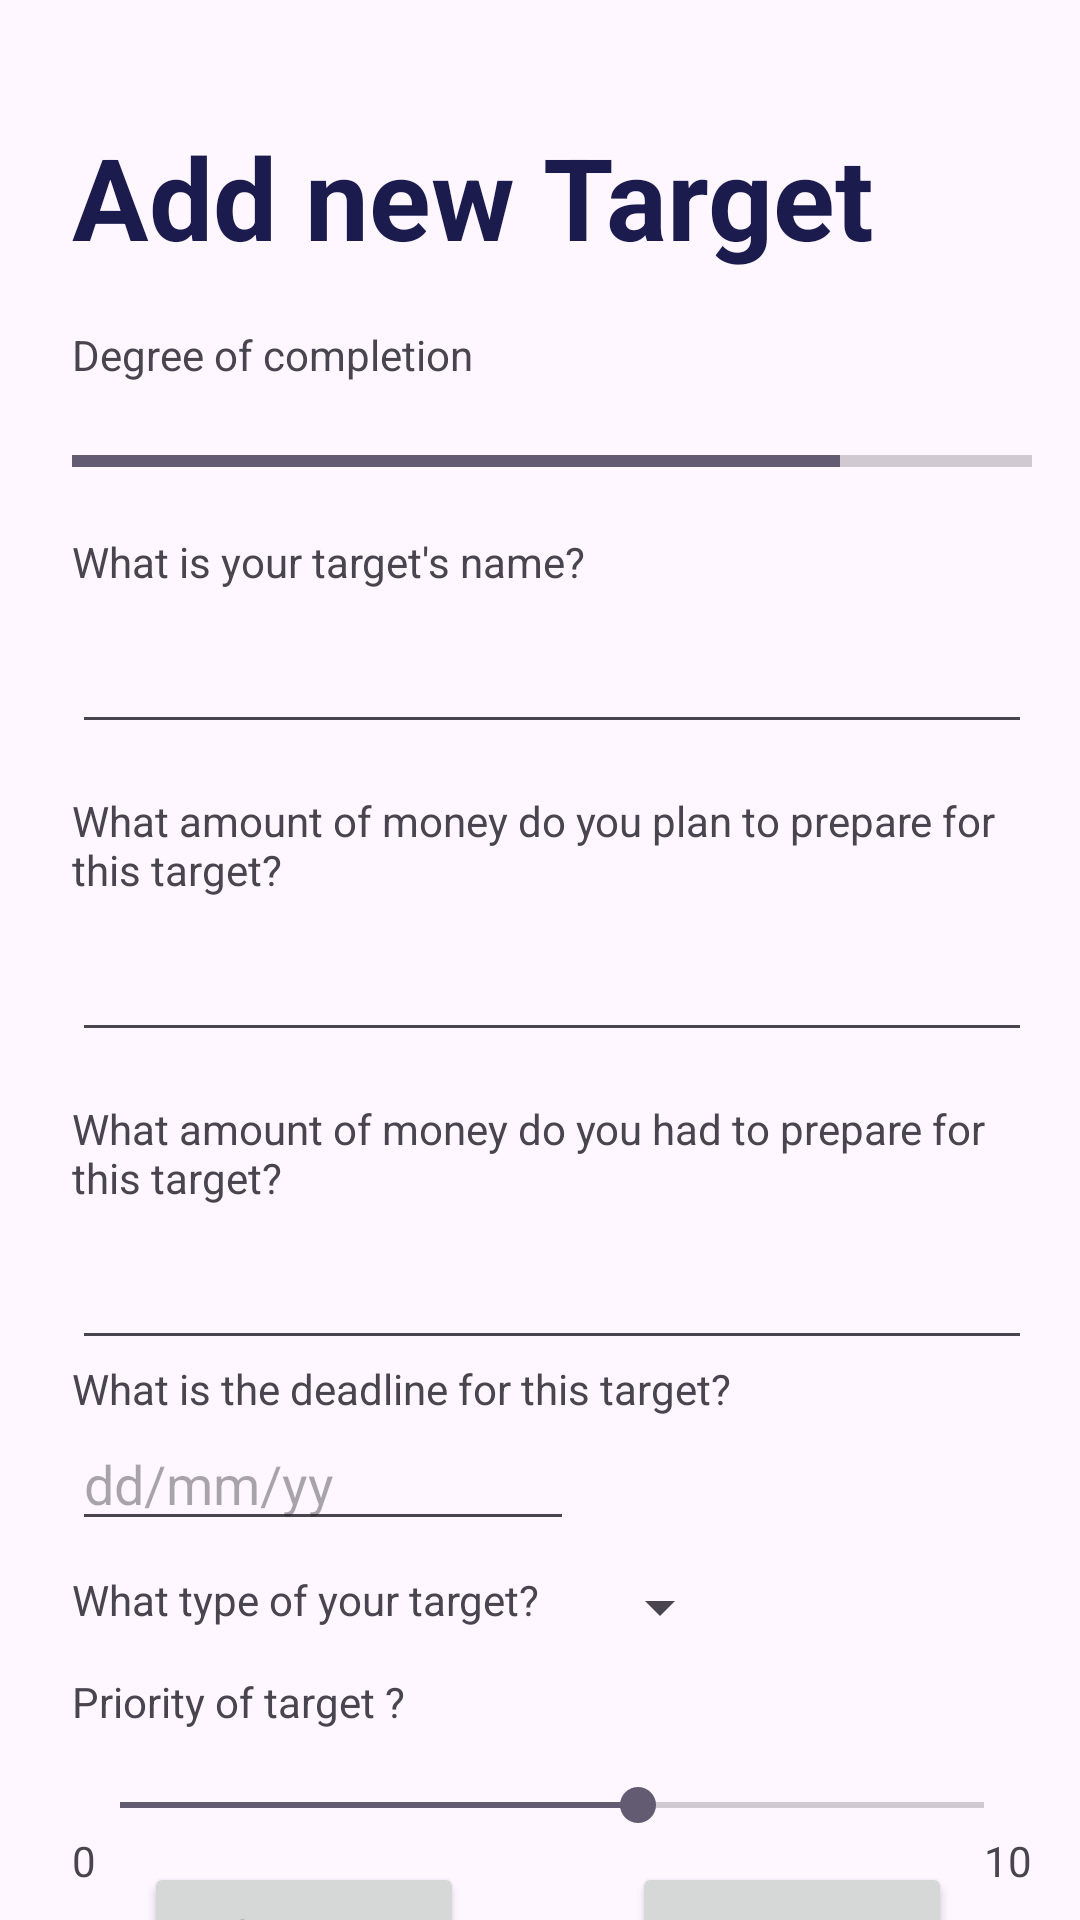

Write the Android layout XML for this screen, with the resource values it uses.
<!-- AndroidManifest.xml: application theme Theme.BTLPTUDDDN14 -->
<!-- res/layout/activity_add_new_target.xml -->
<?xml version="1.0" encoding="utf-8"?>
<androidx.constraintlayout.widget.ConstraintLayout xmlns:android="http://schemas.android.com/apk/res/android"
    xmlns:app="http://schemas.android.com/apk/res-auto"
    xmlns:tools="http://schemas.android.com/tools"
    android:id="@+id/main"
    android:layout_width="match_parent"
    android:layout_height="match_parent"
    tools:context=".ui.AddNewTarget.AddNewTargetActivity">
    <TextView
        android:id="@+id/planname"
        android:layout_width="wrap_content"
        android:layout_height="wrap_content"
        android:layout_marginStart="24dp"
        android:layout_marginTop="40dp"
        android:text="Add new Target"
        android:textColor="#1B1B4E"
        android:textSize="38sp"
        android:textStyle="bold"
        app:layout_constraintStart_toStartOf="parent"
        app:layout_constraintTop_toTopOf="parent" />

    <LinearLayout
        android:id="@+id/linearLayout"
        android:layout_width="match_parent"
        android:layout_height="wrap_content"
        android:layout_marginStart="24dp"
        android:layout_marginTop="18dp"
        android:layout_marginEnd="16dp"
        android:orientation="vertical"
        app:layout_constraintEnd_toEndOf="parent"
        app:layout_constraintStart_toStartOf="@+id/planname"
        app:layout_constraintTop_toBottomOf="@+id/planname">

        <TextView
            android:id="@+id/textView"
            android:layout_width="match_parent"
            android:layout_height="wrap_content"
            android:text="Degree of completion" />

        <ProgressBar
            android:id="@+id/progressBar"
            style="?android:attr/progressBarStyleHorizontal"
            android:layout_width="match_parent"
            android:layout_height="wrap_content"
            android:layout_marginTop="18dp"
            android:progress="80" />

        <TextView
            android:id="@+id/textView2"
            android:layout_width="match_parent"
            android:layout_height="wrap_content"
            android:layout_marginTop="16dp"
            android:text="What is your target's name?" />

        <EditText
            android:id="@+id/editTextName"
            android:layout_width="match_parent"
            android:layout_height="wrap_content"
            android:layout_marginTop="10dp"
            android:ems="10"
            android:inputType="text"
            android:text="" />

        <TextView
            android:id="@+id/textView6"
            android:layout_width="match_parent"
            android:layout_height="wrap_content"
            android:layout_marginTop="16dp"
            android:text="What amount of money do you plan to prepare for this target?" />

        <EditText
            android:id="@+id/editTextTotalBudget"
            android:layout_width="match_parent"
            android:layout_height="wrap_content"
            android:layout_marginTop="10dp"
            android:ems="10"
            android:inputType="text"
            android:text="" />

        <TextView
            android:id="@+id/textView7"
            android:layout_width="match_parent"
            android:layout_height="wrap_content"
            android:layout_marginTop="16dp"
            android:text="What amount of money do you had to prepare for this target?" />

        <EditText
            android:id="@+id/editTextSavedBudget"
            android:layout_width="match_parent"
            android:layout_height="wrap_content"
            android:layout_marginTop="10dp"
            android:ems="10"
            android:inputType="text"
            android:text="" />

        <TextView
            android:id="@+id/textView8"
            android:layout_width="match_parent"
            android:layout_height="wrap_content"
            android:text="What is the deadline for this target?" />

        <LinearLayout
            android:layout_width="match_parent"
            android:layout_height="match_parent"
            android:orientation="horizontal"
            android:weightSum="6">

            <EditText
                android:id="@+id/editTextDate"
                android:layout_width="wrap_content"
                android:layout_height="wrap_content"
                android:layout_weight="2"
                android:hint="dd/mm/yy"
                android:inputType="text" />

            <ImageView
                android:id="@+id/imageViewDatePicker"
                android:layout_width="wrap_content"
                android:layout_height="wrap_content"
                android:layout_weight="1"
                android:src="@drawable/baseline_calendar_month_24" />

        </LinearLayout>


        <LinearLayout
            android:layout_width="match_parent"
            android:layout_height="wrap_content">

            <TextView
                android:id="@+id/textView9"
                android:layout_width="wrap_content"
                android:layout_height="wrap_content"
                android:layout_marginTop="10dp"
                android:text="What type of your target?" />

            <Spinner
                android:id="@+id/spinner"
                android:layout_width="wrap_content"
                android:layout_height="wrap_content"
                android:layout_marginLeft="16dp"
                android:layout_marginTop="10dp" />


        </LinearLayout>

        <TextView
            android:id="@+id/textView10"
            android:layout_width="match_parent"
            android:layout_height="wrap_content"
            android:layout_marginTop="10dp"
            android:text="Priority of target ?" />

        <SeekBar
            android:id="@+id/seekBar"
            android:layout_width="match_parent"
            android:layout_height="wrap_content"
            android:layout_marginTop="16dp"
            android:max="10"
            android:progress="6" />

    </LinearLayout>

    <TextView
        android:id="@+id/textView13"
        android:layout_width="wrap_content"
        android:layout_height="wrap_content"
        android:layout_marginEnd="16dp"
        android:text="10"
        app:layout_constraintEnd_toEndOf="parent"
        app:layout_constraintTop_toBottomOf="@+id/linearLayout" />

    <TextView
        android:id="@+id/textView11"
        android:layout_width="wrap_content"
        android:layout_height="wrap_content"
        android:layout_marginStart="24dp"
        android:text="0"
        app:layout_constraintStart_toStartOf="parent"
        app:layout_constraintTop_toBottomOf="@id/linearLayout" />

    <LinearLayout
        android:layout_width="match_parent"
        android:layout_height="wrap_content"
        android:layout_marginStart="24dp"
        android:layout_marginTop="10dp"
        android:layout_marginEnd="24dp"
        android:orientation="horizontal"
        android:weightSum="6"
        app:layout_constraintEnd_toEndOf="parent"
        app:layout_constraintStart_toStartOf="parent"
        app:layout_constraintTop_toBottomOf="@id/linearLayout">

        <Button
            android:id="@+id/btn_create"
            android:layout_width="wrap_content"
            android:layout_height="wrap_content"
            android:layout_marginLeft="24dp"
            android:layout_weight="1"
            android:text="Create" />

        <Space
            android:layout_width="wrap_content"
            android:layout_height="wrap_content"
            android:layout_weight="3" />

        <Button
            android:id="@+id/btn_delete"
            android:layout_width="wrap_content"
            android:layout_height="wrap_content"
            android:layout_weight="1"
            android:text="Delete" />
    </LinearLayout>
</androidx.constraintlayout.widget.ConstraintLayout>
<!-- resources referenced by this layout -->
<resources>
  <style name="Theme.BTLPTUDDDN14" parent="Base.Theme.BTLPTUDDDN14" />
  <style name="Base.Theme.BTLPTUDDDN14" parent="Theme.Material3.DayNight.NoActionBar">
          
          
      </style>
</resources>
